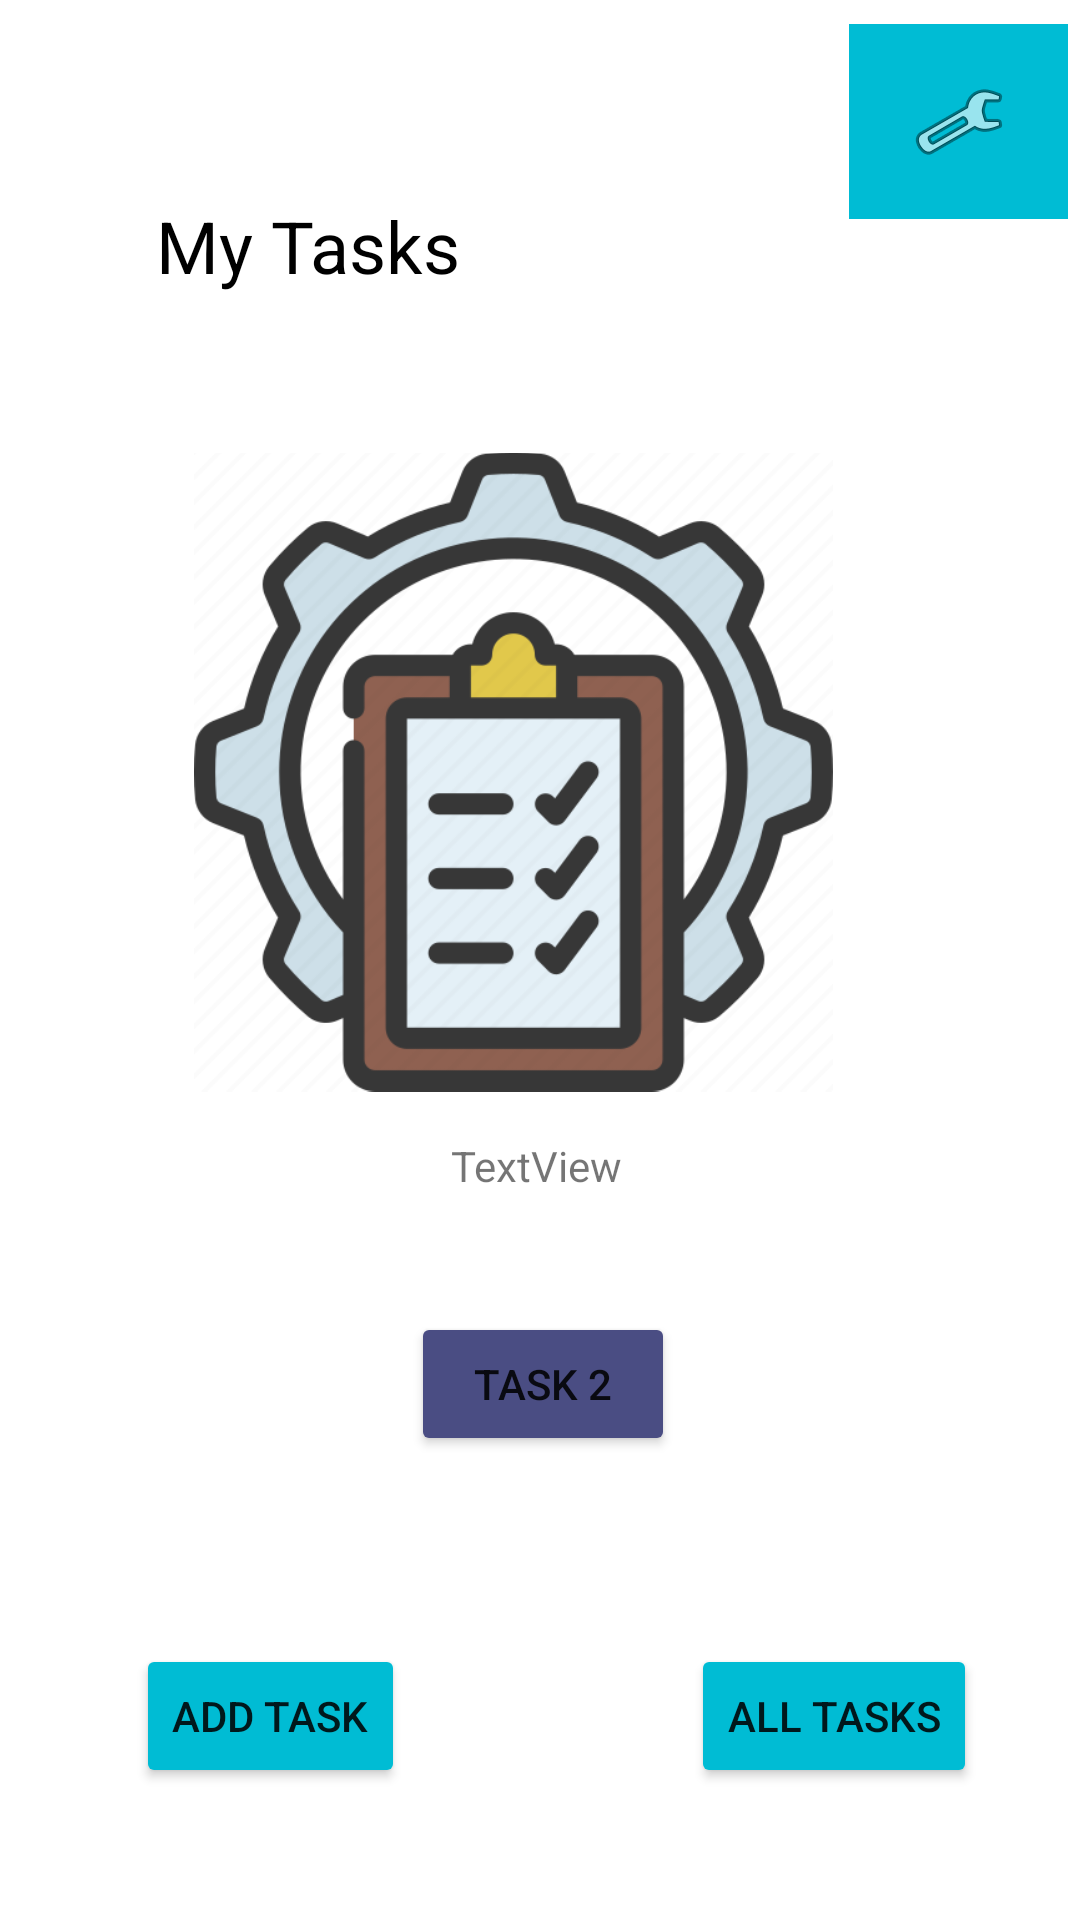

Android layout source for this screen:
<!-- AndroidManifest.xml: application theme Theme.Taskmaster -->
<!-- res/layout/activity_main.xml -->
<?xml version="1.0" encoding="utf-8"?>
<androidx.constraintlayout.widget.ConstraintLayout xmlns:android="http://schemas.android.com/apk/res/android"
    xmlns:app="http://schemas.android.com/apk/res-auto"
    xmlns:tools="http://schemas.android.com/tools"
    android:layout_width="match_parent"
    android:layout_height="match_parent"
    tools:context=".MainActivity">

    <TextView
        android:layout_width="wrap_content"
        android:layout_height="wrap_content"
        android:text="My Tasks"
        android:textColor="#000000"
        android:textSize="24sp"
        app:layout_constraintBottom_toBottomOf="parent"
        app:layout_constraintEnd_toEndOf="parent"
        app:layout_constraintHorizontal_bias="0.201"
        app:layout_constraintLeft_toLeftOf="parent"
        app:layout_constraintRight_toRightOf="parent"
        app:layout_constraintStart_toStartOf="parent"
        app:layout_constraintTop_toTopOf="parent"
        app:layout_constraintVertical_bias="0.108" />

    <Button
        android:id="@+id/button2"
        android:layout_width="wrap_content"
        android:layout_height="wrap_content"
        android:layout_marginStart="100dp"
        android:layout_marginEnd="10dp"
        android:layout_marginBottom="44dp"
        android:backgroundTint="@color/button1"
        android:text="ALL TASKS"
        app:layout_constraintBottom_toBottomOf="parent"
        app:layout_constraintEnd_toEndOf="parent"
        app:layout_constraintHorizontal_bias="0.842"
        app:layout_constraintStart_toStartOf="parent" />

    <Button
        android:id="@+id/button3"
        android:layout_width="wrap_content"
        android:layout_height="wrap_content"
        android:layout_marginStart="10dp"
        android:layout_marginEnd="60dp"
        android:layout_marginBottom="44dp"
        android:backgroundTint="@color/button1"
        android:text="ADD TASK"
        app:layout_constraintBottom_toBottomOf="parent"
        app:layout_constraintEnd_toStartOf="@+id/button2"
        app:layout_constraintStart_toStartOf="parent" />

    <ImageView
        android:id="@+id/imageView2"
        android:layout_width="213dp"
        android:layout_height="262dp"
        app:layout_constraintBottom_toBottomOf="parent"
        app:layout_constraintEnd_toEndOf="parent"
        app:layout_constraintHorizontal_bias="0.439"
        app:layout_constraintStart_toStartOf="parent"
        app:layout_constraintTop_toTopOf="parent"
        app:layout_constraintVertical_bias="0.334"
        app:srcCompat="@drawable/task" />

    <Button
        android:id="@+id/Task1"
        android:layout_width="wrap_content"
        android:layout_height="wrap_content"
        android:layout_marginStart="25dp"
        android:layout_marginTop="49dp"
        android:layout_marginEnd="30dp"
        android:layout_marginBottom="123dp"
        android:backgroundTint="#4A4D83"
        android:text="Task 1"
        app:layout_constraintBottom_toTopOf="@+id/button3"
        app:layout_constraintEnd_toStartOf="@+id/Task2"
        app:layout_constraintHorizontal_bias="0.0"
        app:layout_constraintStart_toStartOf="parent"
        app:layout_constraintTop_toBottomOf="@+id/imageView2"
        app:layout_constraintVertical_bias="0.0" />

    <Button
        android:id="@+id/Task2"
        android:layout_width="wrap_content"
        android:layout_height="wrap_content"
        android:layout_marginStart="15dp"
        android:layout_marginTop="49dp"
        android:layout_marginEnd="25dp"
        android:backgroundTint="#4A4D83"
        android:text="Task 2"
        app:layout_constraintBottom_toBottomOf="parent"
        app:layout_constraintEnd_toEndOf="parent"
        app:layout_constraintHorizontal_bias="0.526"
        app:layout_constraintStart_toStartOf="parent"
        app:layout_constraintTop_toBottomOf="@+id/imageView2"
        app:layout_constraintVertical_bias="0.0" />

    <Button
        android:id="@+id/Task3"
        android:layout_width="wrap_content"
        android:layout_height="wrap_content"
        android:layout_marginStart="26dp"
        android:layout_marginTop="49dp"
        android:layout_marginEnd="25dp"
        android:layout_marginBottom="123dp"
        android:backgroundTint="#4A4D83"
        android:text="Task 3"
        android:textColorLink="#00BCD4"
        app:layout_constraintBottom_toTopOf="@+id/button2"
        app:layout_constraintEnd_toEndOf="parent"
        app:layout_constraintHorizontal_bias="1.0"
        app:layout_constraintStart_toEndOf="@+id/Task2"
        app:layout_constraintTop_toBottomOf="@+id/imageView2"
        app:layout_constraintVertical_bias="0.0" />

    <ImageButton
        android:id="@+id/settings"
        android:layout_width="73dp"
        android:layout_height="65dp"
        android:layout_marginTop="8dp"
        android:layout_marginEnd="4dp"
        android:background="#00BCD4"
        app:layout_constraintEnd_toEndOf="parent"
        app:layout_constraintTop_toTopOf="parent"
        app:srcCompat="@android:drawable/ic_menu_manage" />

    <TextView
        android:id="@+id/user"
        android:layout_width="182dp"
        android:layout_height="23dp"
        android:text="TextView"
        android:textAlignment="center"
        app:layout_constraintBottom_toBottomOf="parent"
        app:layout_constraintEnd_toEndOf="parent"
        app:layout_constraintHorizontal_bias="0.493"
        app:layout_constraintStart_toStartOf="parent"
        app:layout_constraintTop_toTopOf="parent"
        app:layout_constraintVertical_bias="0.614" />

</androidx.constraintlayout.widget.ConstraintLayout>
<!-- resources referenced by this layout -->
<resources>
  <color name="button1">#00BCD4</color>
  <!-- drawable task: png bitmap (drawable, 39724 bytes) -->
  <style name="Theme.Taskmaster" parent="Theme.MaterialComponents.DayNight.DarkActionBar">
          
          <item name="colorPrimary">@color/darkPrimary</item>
          <item name="colorPrimaryVariant">#757575</item>
          <item name="colorOnPrimary">@color/white</item>
          
          <item name="colorSecondary">@color/primary</item>
          <item name="colorSecondaryVariant">@color/darkPrimary</item>
          <item name="colorOnSecondary">@color/black</item>
          
          <item name="android:statusBarColor" tools:targetApi="l">?attr/colorPrimaryVariant</item>
          
      </style>
  <color name="white">#FFFFFFFF</color>
  <color name="black">#FF000000</color>
</resources>
